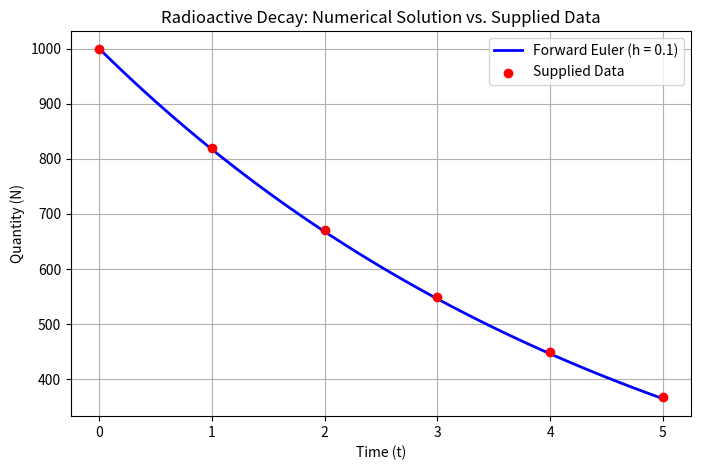

Write Python code to recreate this figure.
#22. Forward Euler 
#We now begin solving ODEs 
# we use the most basic one i.e y_{n+1}=y_n+hf(t_n,y_n)
#This is called Forward Euler or RK1 (we will learn this later)
import numpy as np
import matplotlib.pyplot as plt
t_data = np.array([0, 1, 2, 3, 4, 5], dtype=float)
N_data = np.array([1000, 819, 670, 549, 449, 368], dtype=float)
k = 0.2
h = 0.1
t = np.arange(0, 5 + h, h)
N = np.zeros(len(t))
N[0] = 1000
#Our Ode will be dN/dt = -kN 
for i in range(len(t) - 1 ):
    N[i+1] = N[i]-h*k*N[i]
print(N[-1])    
#Derivation if you did not understand the math (Paste into a tex viewer)
#d_tN=-kN\\
#\frac{N(t+\Delta t)-N(t)}{\Delta t} \approx -kN(t)\\
#N_{i+1}-N_i =-k\Delta t N_i\\
#N_{i+1}=N_i-k\Delta t N_i
#Or using the more general forward difference
for i in range(len(t) - 1):
    dN_dt = -k * N[i]
    N[i+1] = N[i] + h*dN_dt
#and to plot the data 
# Plotting the results
plt.figure(figsize=(8, 5))
# Plot the continuous numerical approximation as a line
plt.plot(t, N, label='Forward Euler (h = 0.1)', color='blue', linewidth=2)
# Plot the discrete supplied data as scatter points
plt.scatter(t_data, N_data, label='Supplied Data', color='red', zorder=5)
# Formatting the plot
plt.title('Radioactive Decay: Numerical Solution vs. Supplied Data')
plt.xlabel('Time (t)')
plt.ylabel('Quantity (N)')
plt.legend()
plt.grid(True)
plt.show()
